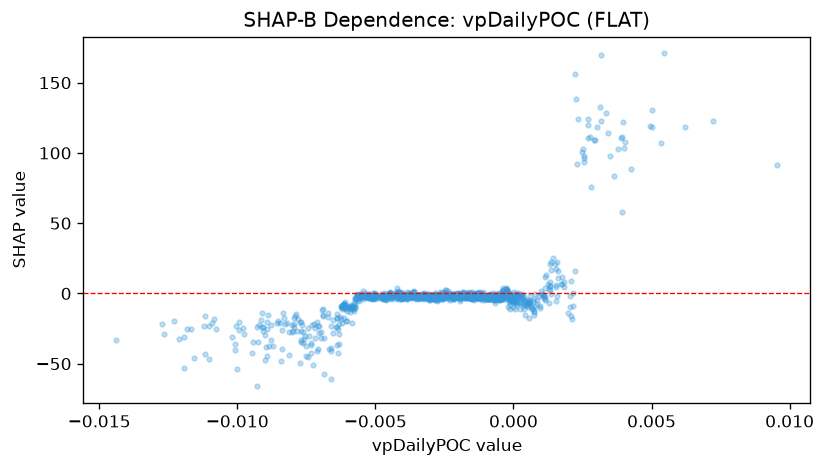

Source data for this figure (header and first rows):
feature_value, shap_value
-0.0002102, -9.529
4.726239058072679e-05, -4.394
-0.005382, -0.9615
-0.005943, -9.535
-0.003131, -2.547
-0.002282, -4.453
-0.00201, -2.878
-0.001353, -2.895
-0.005846, -9.906
0.0003412, -9.264
-0.003424, -0.9499
-0.004118, -0.2832
-0.0006506, -0.9083
-0.003055, -2.632
-0.0004156, -1.546
0.00042, -4.921
-0.0003425, -0.276
-0.000913, -3.237
0.001125, -2.189
0.0005375, -7.671
-0.002642, -3.839
-0.001596, -3.095
-0.001717, -3.25
-0.01009, -40.13
0.0001799, -2.338
-0.007068, -23.04
-0.0009694, -1.881
-0.001882, -1.986
-0.0006252, -0.6863
-0.001167, -0.7992
-0.002084, -2.59
-0.002988, -2.353
0.002073, 8.748
0.003357, 128.5
0.003173, 169.5
0.002287, 92.22
-0.0008282, -2.244
-0.001021, -3.388
-0.004772, -3.488
-0.001361, -0.4272
-0.0004674, -2.98
-0.004002, -2.348
-0.001547, -1.806
0.0005759, -5.057
0.0001218, -3.297
-0.001037, -3.064
-0.001857, -2.325
0.003938, 111.4
-0.007546, -30.17
-0.007612, -35
-0.007928, -16.19
3.615060995798558e-05, -6.548
0.00544, 170.8
-0.0006109, -3.635
-0.0008702, -2.836
0.001272, -7.129
0.001766, 11.96
-0.00185, 0.4036
-0.0006951, -1.16
-0.005479, -0.2017
... 1,231 more rows
